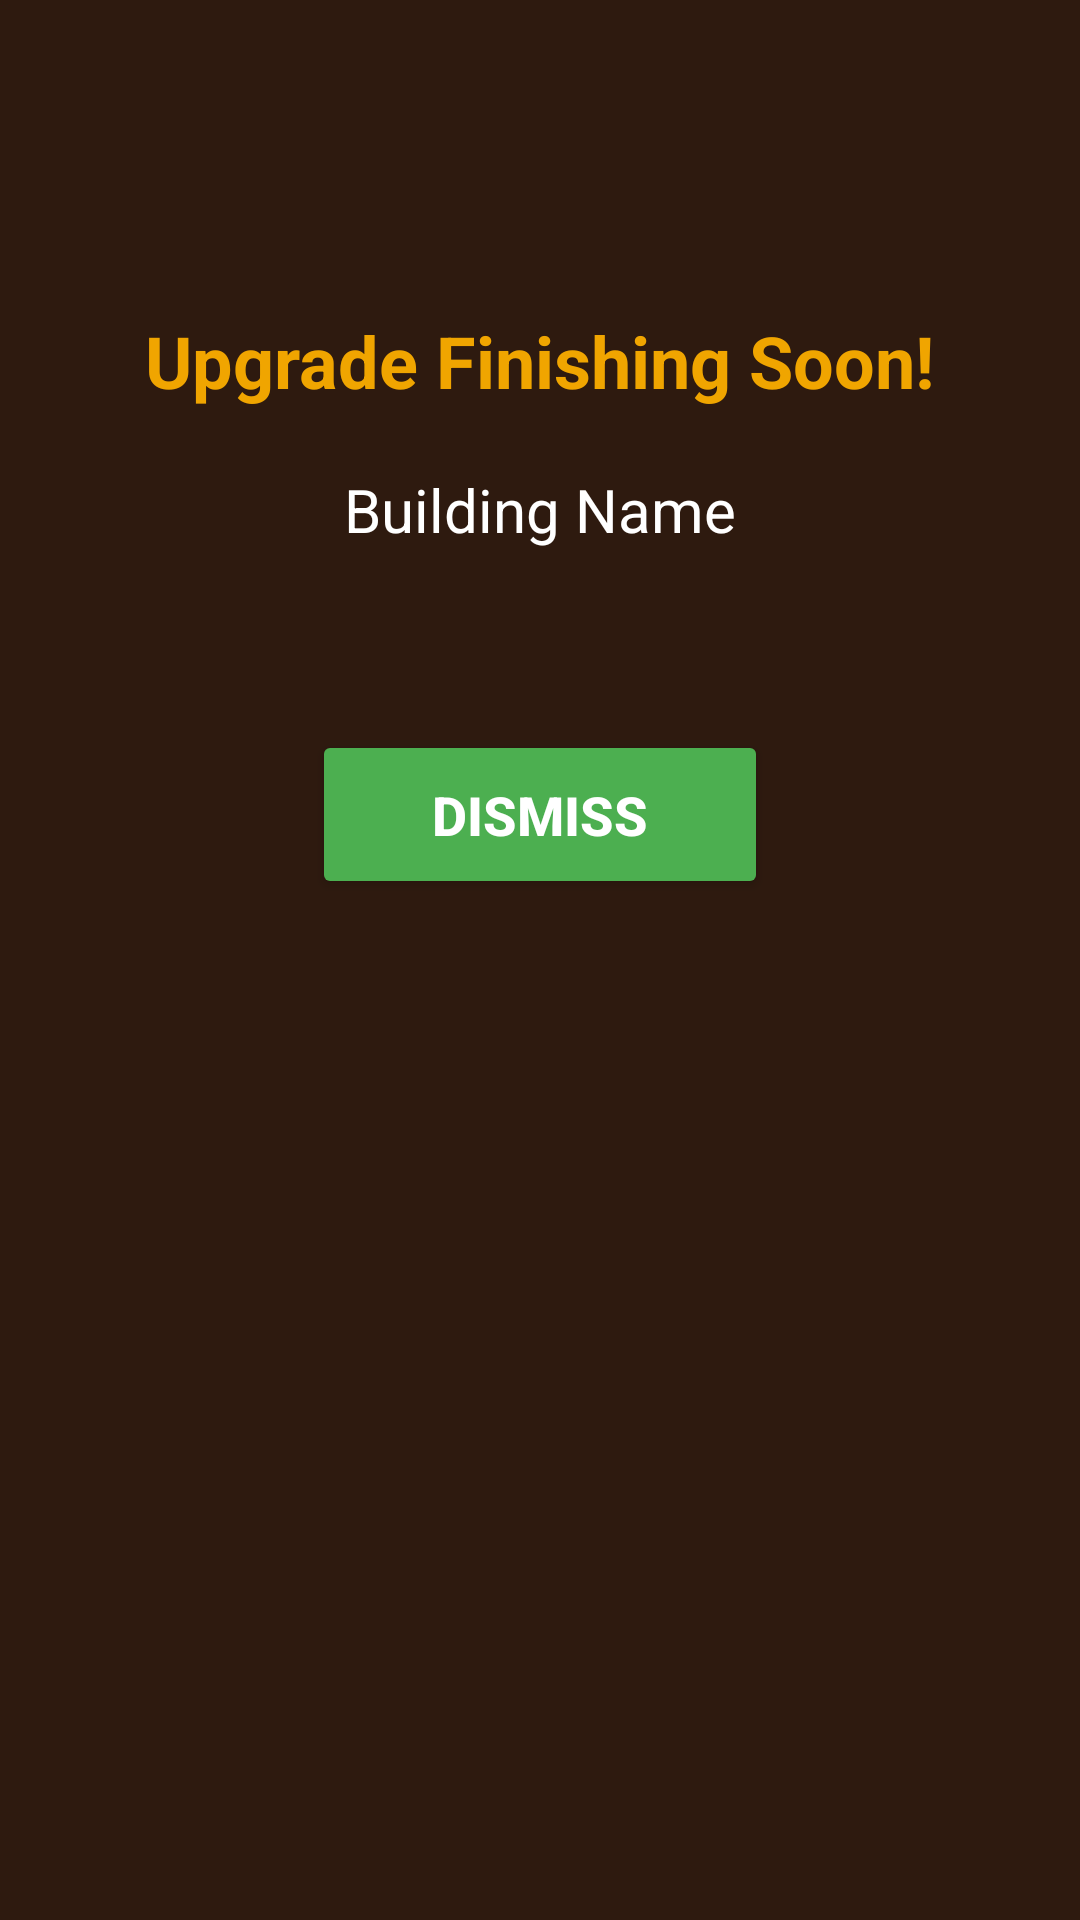

Write the Android layout XML for this screen, with the resource values it uses.
<!-- AndroidManifest.xml: application theme Theme.ClashyWidgets -->
<!-- res/layout/activity_alarm.xml -->
<?xml version="1.0" encoding="utf-8"?>
<RelativeLayout xmlns:android="http://schemas.android.com/apk/res/android"
    android:layout_width="match_parent"
    android:layout_height="match_parent"
    android:background="#2E1A0F"
    android:padding="24dp">

    
    <TextView
        android:id="@+id/alarm_title"
        android:layout_width="wrap_content"
        android:layout_height="wrap_content"
        android:layout_centerHorizontal="true"
        android:layout_marginTop="80dp"
        android:text="Upgrade Finishing Soon!"
        android:textColor="#F0A500"
        android:textSize="24sp"
        android:textStyle="bold" />

    
    <TextView
        android:id="@+id/alarm_task_name"
        android:layout_width="wrap_content"
        android:layout_height="wrap_content"
        android:layout_below="@id/alarm_title"
        android:layout_centerHorizontal="true"
        android:layout_marginTop="20dp"
        android:gravity="center"
        android:text="Building Name"
        android:textColor="#FFFFFF"
        android:textSize="20sp" />

    
    <Button
        android:id="@+id/btn_dismiss_alarm"
        android:layout_width="wrap_content"
        android:layout_height="wrap_content"
        android:layout_below="@id/alarm_task_name"
        android:layout_centerHorizontal="true"
        android:layout_marginTop="60dp"
        android:backgroundTint="#4CAF50"
        android:paddingStart="40dp"
        android:paddingTop="16dp"
        android:paddingEnd="40dp"
        android:paddingBottom="16dp"
        android:text="Dismiss"
        android:textColor="#FFFFFF"
        android:textSize="18sp"
        android:textStyle="bold" />

</RelativeLayout>
<!-- resources referenced by this layout -->
<resources>
  <style name="Theme.ClashyWidgets" parent="Theme.Material3.DayNight.NoActionBar">
  
          
          <item name="colorPrimary">@color/gold_primary</item>
          <item name="colorPrimaryVariant">@color/gold_light</item>
          <item name="colorOnPrimary">@color/bg_dark</item>
  
          
          <item name="colorSecondary">@color/elixir_purple</item>
          <item name="colorOnSecondary">@color/text_primary</item>
  
          
          <item name="android:windowBackground">@color/bg_dark</item>
          <item name="colorSurface">@color/card_bg</item>
          <item name="colorOnSurface">@color/text_primary</item>
          <item name="android:colorBackground">@color/bg_dark</item>
  
          
          <item name="android:statusBarColor">@color/bg_dark</item>
          <item name="android:windowLightStatusBar">false</item>
  
          
          <item name="android:navigationBarColor">@color/nav_bar_bg</item>
  
      </style>
  <color name="gold_primary">#F0A500</color>
  <color name="gold_light">#FFD04B</color>
  <color name="bg_dark">#1C1208</color>
  <color name="elixir_purple">#C86DD7</color>
  <color name="text_primary">#FFFFFF</color>
  <color name="card_bg">#2E1F0A</color>
  <color name="nav_bar_bg">#241508</color>
</resources>
